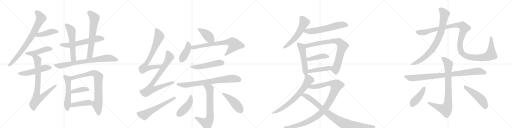
t = 0.00 s
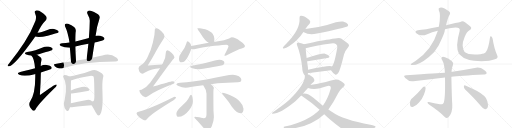
t = 6.01 s
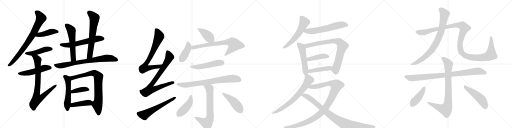
t = 12.02 s
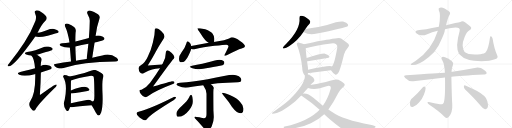
t = 18.02 s
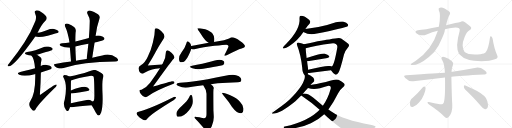
t = 24.03 s
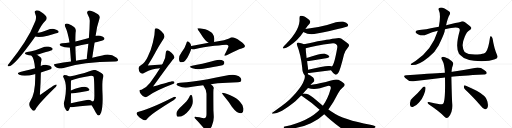
t = 30.04 s

The animated SVG that drew these frames (rendered in a browser with its animation timeline set to each time). Animation: 39 CSS @keyframes rules; one cycle of 30.04 s.

<svg version="1.1" viewBox="0 0 4096 1024" xmlns="http://www.w3.org/2000/svg">
  <g stroke="lightgray" stroke-dasharray="1,1" stroke-width="1" transform="scale(4, 4)">
    <line x1="0" y1="0" x2="256" y2="256"></line>
    <line x1="256" y1="0" x2="0" y2="256"></line>
    <line x1="128" y1="0" x2="128" y2="256"></line>
    <line x1="0" y1="128" x2="256" y2="128"></line>
    <line x1="256" y1="0" x2="512" y2="256"></line>
    <line x1="512" y1="0" x2="256" y2="256"></line>
    <line x1="384" y1="0" x2="384" y2="256"></line>
    <line x1="256" y1="128" x2="512" y2="128"></line>
    <line x1="512" y1="0" x2="768" y2="256"></line>
    <line x1="768" y1="0" x2="512" y2="256"></line>
    <line x1="640" y1="0" x2="640" y2="256"></line>
    <line x1="512" y1="128" x2="768" y2="128"></line>
    <line x1="768" y1="0" x2="1024" y2="256"></line>
    <line x1="1024" y1="0" x2="768" y2="256"></line>
    <line x1="896" y1="0" x2="896" y2="256"></line>
    <line x1="768" y1="128" x2="1024" y2="128"></line>
  </g>
<g transform="scale(1, -1) translate(0, -850)">
   <style type="text/css">
    @keyframes keyframes0 {
      from {
       stroke: black;
       stroke-dashoffset: 775;
       stroke-width: 128;
       }
       72% {
       animation-timing-function: step-end;
       stroke: black;
       stroke-dashoffset: 0;
       stroke-width: 128;
       }
       to {
       stroke: black;
       stroke-width: 1024;
       }
       }
       #make-me-a-hanzi-animation-0 {
         animation: keyframes0 0.880697s both;
         animation-delay: 0.000000s;
         animation-timing-function: linear;
       }
    @keyframes keyframes1 {
      from {
       stroke: black;
       stroke-dashoffset: 434;
       stroke-width: 128;
       }
       59% {
       animation-timing-function: step-end;
       stroke: black;
       stroke-dashoffset: 0;
       stroke-width: 128;
       }
       to {
       stroke: black;
       stroke-width: 1024;
       }
       }
       #make-me-a-hanzi-animation-1 {
         animation: keyframes1 0.603190s both;
         animation-delay: 0.880697s;
         animation-timing-function: linear;
       }
    @keyframes keyframes2 {
      from {
       stroke: black;
       stroke-dashoffset: 461;
       stroke-width: 128;
       }
       60% {
       animation-timing-function: step-end;
       stroke: black;
       stroke-dashoffset: 0;
       stroke-width: 128;
       }
       to {
       stroke: black;
       stroke-width: 1024;
       }
       }
       #make-me-a-hanzi-animation-2 {
         animation: keyframes2 0.625163s both;
         animation-delay: 1.483887s;
         animation-timing-function: linear;
       }
    @keyframes keyframes3 {
      from {
       stroke: black;
       stroke-dashoffset: 511;
       stroke-width: 128;
       }
       62% {
       animation-timing-function: step-end;
       stroke: black;
       stroke-dashoffset: 0;
       stroke-width: 128;
       }
       to {
       stroke: black;
       stroke-width: 1024;
       }
       }
       #make-me-a-hanzi-animation-3 {
         animation: keyframes3 0.665853s both;
         animation-delay: 2.109049s;
         animation-timing-function: linear;
       }
    @keyframes keyframes4 {
      from {
       stroke: black;
       stroke-dashoffset: 807;
       stroke-width: 128;
       }
       72% {
       animation-timing-function: step-end;
       stroke: black;
       stroke-dashoffset: 0;
       stroke-width: 128;
       }
       to {
       stroke: black;
       stroke-width: 1024;
       }
       }
       #make-me-a-hanzi-animation-4 {
         animation: keyframes4 0.906738s both;
         animation-delay: 2.774902s;
         animation-timing-function: linear;
       }
    @keyframes keyframes5 {
      from {
       stroke: black;
       stroke-dashoffset: 597;
       stroke-width: 128;
       }
       66% {
       animation-timing-function: step-end;
       stroke: black;
       stroke-dashoffset: 0;
       stroke-width: 128;
       }
       to {
       stroke: black;
       stroke-width: 1024;
       }
       }
       #make-me-a-hanzi-animation-5 {
         animation: keyframes5 0.735840s both;
         animation-delay: 3.681641s;
         animation-timing-function: linear;
       }
    @keyframes keyframes6 {
      from {
       stroke: black;
       stroke-dashoffset: 558;
       stroke-width: 128;
       }
       64% {
       animation-timing-function: step-end;
       stroke: black;
       stroke-dashoffset: 0;
       stroke-width: 128;
       }
       to {
       stroke: black;
       stroke-width: 1024;
       }
       }
       #make-me-a-hanzi-animation-6 {
         animation: keyframes6 0.704102s both;
         animation-delay: 4.417480s;
         animation-timing-function: linear;
       }
    @keyframes keyframes7 {
      from {
       stroke: black;
       stroke-dashoffset: 646;
       stroke-width: 128;
       }
       68% {
       animation-timing-function: step-end;
       stroke: black;
       stroke-dashoffset: 0;
       stroke-width: 128;
       }
       to {
       stroke: black;
       stroke-width: 1024;
       }
       }
       #make-me-a-hanzi-animation-7 {
         animation: keyframes7 0.775716s both;
         animation-delay: 5.121582s;
         animation-timing-function: linear;
       }
    @keyframes keyframes8 {
      from {
       stroke: black;
       stroke-dashoffset: 757;
       stroke-width: 128;
       }
       71% {
       animation-timing-function: step-end;
       stroke: black;
       stroke-dashoffset: 0;
       stroke-width: 128;
       }
       to {
       stroke: black;
       stroke-width: 1024;
       }
       }
       #make-me-a-hanzi-animation-8 {
         animation: keyframes8 0.866048s both;
         animation-delay: 5.897298s;
         animation-timing-function: linear;
       }
    @keyframes keyframes9 {
      from {
       stroke: black;
       stroke-dashoffset: 532;
       stroke-width: 128;
       }
       63% {
       animation-timing-function: step-end;
       stroke: black;
       stroke-dashoffset: 0;
       stroke-width: 128;
       }
       to {
       stroke: black;
       stroke-width: 1024;
       }
       }
       #make-me-a-hanzi-animation-9 {
         animation: keyframes9 0.682943s both;
         animation-delay: 6.763346s;
         animation-timing-function: linear;
       }
    @keyframes keyframes10 {
      from {
       stroke: black;
       stroke-dashoffset: 801;
       stroke-width: 128;
       }
       72% {
       animation-timing-function: step-end;
       stroke: black;
       stroke-dashoffset: 0;
       stroke-width: 128;
       }
       to {
       stroke: black;
       stroke-width: 1024;
       }
       }
       #make-me-a-hanzi-animation-10 {
         animation: keyframes10 0.901855s both;
         animation-delay: 7.446289s;
         animation-timing-function: linear;
       }
    @keyframes keyframes11 {
      from {
       stroke: black;
       stroke-dashoffset: 394;
       stroke-width: 128;
       }
       56% {
       animation-timing-function: step-end;
       stroke: black;
       stroke-dashoffset: 0;
       stroke-width: 128;
       }
       to {
       stroke: black;
       stroke-width: 1024;
       }
       }
       #make-me-a-hanzi-animation-11 {
         animation: keyframes11 0.570638s both;
         animation-delay: 8.348145s;
         animation-timing-function: linear;
       }
    @keyframes keyframes12 {
      from {
       stroke: black;
       stroke-dashoffset: 425;
       stroke-width: 128;
       }
       58% {
       animation-timing-function: step-end;
       stroke: black;
       stroke-dashoffset: 0;
       stroke-width: 128;
       }
       to {
       stroke: black;
       stroke-width: 1024;
       }
       }
       #make-me-a-hanzi-animation-12 {
         animation: keyframes12 0.595866s both;
         animation-delay: 8.918783s;
         animation-timing-function: linear;
       }
    @keyframes keyframes13 {
      from {
       stroke: black;
       stroke-dashoffset: 734;
       stroke-width: 128;
       }
       70% {
       animation-timing-function: step-end;
       stroke: black;
       stroke-dashoffset: 0;
       stroke-width: 128;
       }
       to {
       stroke: black;
       stroke-width: 1024;
       }
       }
       #make-me-a-hanzi-animation-13 {
         animation: keyframes13 0.847331s both;
         animation-delay: 9.514648s;
         animation-timing-function: linear;
       }
    @keyframes keyframes14 {
      from {
       stroke: black;
       stroke-dashoffset: 809;
       stroke-width: 128;
       }
       72% {
       animation-timing-function: step-end;
       stroke: black;
       stroke-dashoffset: 0;
       stroke-width: 128;
       }
       to {
       stroke: black;
       stroke-width: 1024;
       }
       }
       #make-me-a-hanzi-animation-14 {
         animation: keyframes14 0.908366s both;
         animation-delay: 10.361979s;
         animation-timing-function: linear;
       }
    @keyframes keyframes15 {
      from {
       stroke: black;
       stroke-dashoffset: 593;
       stroke-width: 128;
       }
       66% {
       animation-timing-function: step-end;
       stroke: black;
       stroke-dashoffset: 0;
       stroke-width: 128;
       }
       to {
       stroke: black;
       stroke-width: 1024;
       }
       }
       #make-me-a-hanzi-animation-15 {
         animation: keyframes15 0.732585s both;
         animation-delay: 11.270345s;
         animation-timing-function: linear;
       }
    @keyframes keyframes16 {
      from {
       stroke: black;
       stroke-dashoffset: 412;
       stroke-width: 128;
       }
       57% {
       animation-timing-function: step-end;
       stroke: black;
       stroke-dashoffset: 0;
       stroke-width: 128;
       }
       to {
       stroke: black;
       stroke-width: 1024;
       }
       }
       #make-me-a-hanzi-animation-16 {
         animation: keyframes16 0.585286s both;
         animation-delay: 12.002930s;
         animation-timing-function: linear;
       }
    @keyframes keyframes17 {
      from {
       stroke: black;
       stroke-dashoffset: 415;
       stroke-width: 128;
       }
       57% {
       animation-timing-function: step-end;
       stroke: black;
       stroke-dashoffset: 0;
       stroke-width: 128;
       }
       to {
       stroke: black;
       stroke-width: 1024;
       }
       }
       #make-me-a-hanzi-animation-17 {
         animation: keyframes17 0.587728s both;
         animation-delay: 12.588216s;
         animation-timing-function: linear;
       }
    @keyframes keyframes18 {
      from {
       stroke: black;
       stroke-dashoffset: 714;
       stroke-width: 128;
       }
       70% {
       animation-timing-function: step-end;
       stroke: black;
       stroke-dashoffset: 0;
       stroke-width: 128;
       }
       to {
       stroke: black;
       stroke-width: 1024;
       }
       }
       #make-me-a-hanzi-animation-18 {
         animation: keyframes18 0.831055s both;
         animation-delay: 13.175944s;
         animation-timing-function: linear;
       }
    @keyframes keyframes19 {
      from {
       stroke: black;
       stroke-dashoffset: 509;
       stroke-width: 128;
       }
       62% {
       animation-timing-function: step-end;
       stroke: black;
       stroke-dashoffset: 0;
       stroke-width: 128;
       }
       to {
       stroke: black;
       stroke-width: 1024;
       }
       }
       #make-me-a-hanzi-animation-19 {
         animation: keyframes19 0.664225s both;
         animation-delay: 14.006999s;
         animation-timing-function: linear;
       }
    @keyframes keyframes20 {
      from {
       stroke: black;
       stroke-dashoffset: 757;
       stroke-width: 128;
       }
       71% {
       animation-timing-function: step-end;
       stroke: black;
       stroke-dashoffset: 0;
       stroke-width: 128;
       }
       to {
       stroke: black;
       stroke-width: 1024;
       }
       }
       #make-me-a-hanzi-animation-20 {
         animation: keyframes20 0.866048s both;
         animation-delay: 14.671224s;
         animation-timing-function: linear;
       }
    @keyframes keyframes21 {
      from {
       stroke: black;
       stroke-dashoffset: 690;
       stroke-width: 128;
       }
       69% {
       animation-timing-function: step-end;
       stroke: black;
       stroke-dashoffset: 0;
       stroke-width: 128;
       }
       to {
       stroke: black;
       stroke-width: 1024;
       }
       }
       #make-me-a-hanzi-animation-21 {
         animation: keyframes21 0.811523s both;
         animation-delay: 15.537272s;
         animation-timing-function: linear;
       }
    @keyframes keyframes22 {
      from {
       stroke: black;
       stroke-dashoffset: 441;
       stroke-width: 128;
       }
       59% {
       animation-timing-function: step-end;
       stroke: black;
       stroke-dashoffset: 0;
       stroke-width: 128;
       }
       to {
       stroke: black;
       stroke-width: 1024;
       }
       }
       #make-me-a-hanzi-animation-22 {
         animation: keyframes22 0.608887s both;
         animation-delay: 16.348796s;
         animation-timing-function: linear;
       }
    @keyframes keyframes23 {
      from {
       stroke: black;
       stroke-dashoffset: 456;
       stroke-width: 128;
       }
       60% {
       animation-timing-function: step-end;
       stroke: black;
       stroke-dashoffset: 0;
       stroke-width: 128;
       }
       to {
       stroke: black;
       stroke-width: 1024;
       }
       }
       #make-me-a-hanzi-animation-23 {
         animation: keyframes23 0.621094s both;
         animation-delay: 16.957682s;
         animation-timing-function: linear;
       }
    @keyframes keyframes24 {
      from {
       stroke: black;
       stroke-dashoffset: 561;
       stroke-width: 128;
       }
       65% {
       animation-timing-function: step-end;
       stroke: black;
       stroke-dashoffset: 0;
       stroke-width: 128;
       }
       to {
       stroke: black;
       stroke-width: 1024;
       }
       }
       #make-me-a-hanzi-animation-24 {
         animation: keyframes24 0.706543s both;
         animation-delay: 17.578776s;
         animation-timing-function: linear;
       }
    @keyframes keyframes25 {
      from {
       stroke: black;
       stroke-dashoffset: 602;
       stroke-width: 128;
       }
       66% {
       animation-timing-function: step-end;
       stroke: black;
       stroke-dashoffset: 0;
       stroke-width: 128;
       }
       to {
       stroke: black;
       stroke-width: 1024;
       }
       }
       #make-me-a-hanzi-animation-25 {
         animation: keyframes25 0.739909s both;
         animation-delay: 18.285319s;
         animation-timing-function: linear;
       }
    @keyframes keyframes26 {
      from {
       stroke: black;
       stroke-dashoffset: 511;
       stroke-width: 128;
       }
       62% {
       animation-timing-function: step-end;
       stroke: black;
       stroke-dashoffset: 0;
       stroke-width: 128;
       }
       to {
       stroke: black;
       stroke-width: 1024;
       }
       }
       #make-me-a-hanzi-animation-26 {
         animation: keyframes26 0.665853s both;
         animation-delay: 19.025228s;
         animation-timing-function: linear;
       }
    @keyframes keyframes27 {
      from {
       stroke: black;
       stroke-dashoffset: 795;
       stroke-width: 128;
       }
       72% {
       animation-timing-function: step-end;
       stroke: black;
       stroke-dashoffset: 0;
       stroke-width: 128;
       }
       to {
       stroke: black;
       stroke-width: 1024;
       }
       }
       #make-me-a-hanzi-animation-27 {
         animation: keyframes27 0.896973s both;
         animation-delay: 19.691081s;
         animation-timing-function: linear;
       }
    @keyframes keyframes28 {
      from {
       stroke: black;
       stroke-dashoffset: 425;
       stroke-width: 128;
       }
       58% {
       animation-timing-function: step-end;
       stroke: black;
       stroke-dashoffset: 0;
       stroke-width: 128;
       }
       to {
       stroke: black;
       stroke-width: 1024;
       }
       }
       #make-me-a-hanzi-animation-28 {
         animation: keyframes28 0.595866s both;
         animation-delay: 20.588053s;
         animation-timing-function: linear;
       }
    @keyframes keyframes29 {
      from {
       stroke: black;
       stroke-dashoffset: 438;
       stroke-width: 128;
       }
       59% {
       animation-timing-function: step-end;
       stroke: black;
       stroke-dashoffset: 0;
       stroke-width: 128;
       }
       to {
       stroke: black;
       stroke-width: 1024;
       }
       }
       #make-me-a-hanzi-animation-29 {
         animation: keyframes29 0.606445s both;
         animation-delay: 21.183919s;
         animation-timing-function: linear;
       }
    @keyframes keyframes30 {
      from {
       stroke: black;
       stroke-dashoffset: 692;
       stroke-width: 128;
       }
       69% {
       animation-timing-function: step-end;
       stroke: black;
       stroke-dashoffset: 0;
       stroke-width: 128;
       }
       to {
       stroke: black;
       stroke-width: 1024;
       }
       }
       #make-me-a-hanzi-animation-30 {
         animation: keyframes30 0.813151s both;
         animation-delay: 21.790365s;
         animation-timing-function: linear;
       }
    @keyframes keyframes31 {
      from {
       stroke: black;
       stroke-dashoffset: 1054;
       stroke-width: 128;
       }
       77% {
       animation-timing-function: step-end;
       stroke: black;
       stroke-dashoffset: 0;
       stroke-width: 128;
       }
       to {
       stroke: black;
       stroke-width: 1024;
       }
       }
       #make-me-a-hanzi-animation-31 {
         animation: keyframes31 1.107747s both;
         animation-delay: 22.603516s;
         animation-timing-function: linear;
       }
    @keyframes keyframes32 {
      from {
       stroke: black;
       stroke-dashoffset: 915;
       stroke-width: 128;
       }
       75% {
       animation-timing-function: step-end;
       stroke: black;
       stroke-dashoffset: 0;
       stroke-width: 128;
       }
       to {
       stroke: black;
       stroke-width: 1024;
       }
       }
       #make-me-a-hanzi-animation-32 {
         animation: keyframes32 0.994629s both;
         animation-delay: 23.711263s;
         animation-timing-function: linear;
       }
    @keyframes keyframes33 {
      from {
       stroke: black;
       stroke-dashoffset: 816;
       stroke-width: 128;
       }
       73% {
       animation-timing-function: step-end;
       stroke: black;
       stroke-dashoffset: 0;
       stroke-width: 128;
       }
       to {
       stroke: black;
       stroke-width: 1024;
       }
       }
       #make-me-a-hanzi-animation-33 {
         animation: keyframes33 0.914062s both;
         animation-delay: 24.705892s;
         animation-timing-function: linear;
       }
    @keyframes keyframes34 {
      from {
       stroke: black;
       stroke-dashoffset: 1246;
       stroke-width: 128;
       }
       80% {
       animation-timing-function: step-end;
       stroke: black;
       stroke-dashoffset: 0;
       stroke-width: 128;
       }
       to {
       stroke: black;
       stroke-width: 1024;
       }
       }
       #make-me-a-hanzi-animation-34 {
         animation: keyframes34 1.263997s both;
         animation-delay: 25.619954s;
         animation-timing-function: linear;
       }
    @keyframes keyframes35 {
      from {
       stroke: black;
       stroke-dashoffset: 900;
       stroke-width: 128;
       }
       75% {
       animation-timing-function: step-end;
       stroke: black;
       stroke-dashoffset: 0;
       stroke-width: 128;
       }
       to {
       stroke: black;
       stroke-width: 1024;
       }
       }
       #make-me-a-hanzi-animation-35 {
         animation: keyframes35 0.982422s both;
         animation-delay: 26.883952s;
         animation-timing-function: linear;
       }
    @keyframes keyframes36 {
      from {
       stroke: black;
       stroke-dashoffset: 836;
       stroke-width: 128;
       }
       73% {
       animation-timing-function: step-end;
       stroke: black;
       stroke-dashoffset: 0;
       stroke-width: 128;
       }
       to {
       stroke: black;
       stroke-width: 1024;
       }
       }
       #make-me-a-hanzi-animation-36 {
         animation: keyframes36 0.930339s both;
         animation-delay: 27.866374s;
         animation-timing-function: linear;
       }
    @keyframes keyframes37 {
      from {
       stroke: black;
       stroke-dashoffset: 424;
       stroke-width: 128;
       }
       58% {
       animation-timing-function: step-end;
       stroke: black;
       stroke-dashoffset: 0;
       stroke-width: 128;
       }
       to {
       stroke: black;
       stroke-width: 1024;
       }
       }
       #make-me-a-hanzi-animation-37 {
         animation: keyframes37 0.595052s both;
         animation-delay: 28.796712s;
         animation-timing-function: linear;
       }
    @keyframes keyframes38 {
      from {
       stroke: black;
       stroke-dashoffset: 489;
       stroke-width: 128;
       }
       61% {
       animation-timing-function: step-end;
       stroke: black;
       stroke-dashoffset: 0;
       stroke-width: 128;
       }
       to {
       stroke: black;
       stroke-width: 1024;
       }
       }
       #make-me-a-hanzi-animation-38 {
         animation: keyframes38 0.647949s both;
         animation-delay: 29.391764s;
         animation-timing-function: linear;
       }
</style>
<path d="M 301 588 Q 329 652 367 689 Q 377 699 372 714 Q 368 727 338 749 Q 310 768 291 767 Q 272 766 281 742 Q 294 712 284 685 Q 250 597 196 513 Q 145 434 74 345 Q 64 335 62 328 Q 59 318 73 320 Q 118 326 277 550 Q 278 554 282 558 L 301 588 Z" fill="lightgray"></path> 
<path d="M 282 558 Q 315 549 382 565 Q 460 586 465 588 Q 472 595 467 603 Q 460 613 433 619 Q 405 622 379 610 Q 357 601 334 595 Q 318 591 301 588 C 271 583 253 565 282 558 Z" fill="lightgray"></path> 
<path d="M 296 412 Q 413 446 417 450 Q 424 457 419 464 Q 412 474 387 478 Q 362 481 336 469 Q 311 459 283 449 Q 253 440 217 435 Q 186 428 210 414 Q 229 405 252 405 L 296 412 Z" fill="lightgray"></path> 
<path d="M 327 271 Q 408 298 409 299 Q 416 306 412 315 Q 405 325 375 330 Q 350 334 326 323 L 280 305 Q 181 280 162 275 Q 128 266 154 252 Q 196 234 277 257 Q 278 258 282 258 L 327 271 Z" fill="lightgray"></path> 
<path d="M 282 258 Q 285 102 241 38 Q 219 7 262 -33 Q 275 -40 285 -23 Q 298 8 433 142 Q 449 155 453 164 Q 456 174 446 173 Q 434 173 326 95 Q 322 91 319 95 Q 326 192 327 271 L 326 323 Q 326 347 331 366 Q 335 379 326 390 Q 310 403 296 412 C 271 429 235 430 252 405 Q 274 383 280 305 L 282 258 Z" fill="lightgray"></path> 
<path d="M 757 511 Q 766 514 777 515 Q 823 525 831 532 Q 838 539 835 547 Q 828 557 802 565 Q 783 569 765 564 L 711 547 Q 674 537 636 526 Q 620 523 603 519 L 556 511 Q 526 508 496 504 Q 463 498 487 483 Q 517 468 559 469 L 603 478 Q 652 490 707 500 L 757 511 Z" fill="lightgray"></path> 
<path d="M 603 519 Q 603 583 606 598 Q 609 620 595 633 Q 573 651 545 660 Q 530 666 522 659 Q 515 653 521 638 Q 543 592 556 511 L 559 469 Q 563 424 568 358 C 570 328 610 335 608 365 Q 604 429 603 478 L 603 519 Z" fill="lightgray"></path> 
<path d="M 738 388 Q 747 451 757 511 L 765 564 Q 774 640 798 709 Q 802 719 784 736 Q 750 758 726 764 Q 710 770 702 761 Q 693 754 700 739 Q 719 705 718 683 Q 717 619 711 547 L 707 500 Q 701 442 693 379 C 689 349 734 358 738 388 Z" fill="lightgray"></path> 
<path d="M 568 358 Q 507 351 442 338 Q 424 337 438 321 Q 451 309 467 305 Q 486 301 501 305 Q 663 357 922 358 Q 940 359 944 367 Q 948 377 933 389 Q 878 428 819 406 Q 783 400 738 388 L 693 379 Q 680 378 668 375 Q 638 371 608 365 L 568 358 Z" fill="lightgray"></path> 
<path d="M 555 238 Q 528 250 512 249 Q 502 245 506 235 Q 542 177 518 55 Q 500 3 529 -32 Q 536 -42 544 -37 Q 553 -30 560 -7 L 567 25 Q 567 35 568 102 L 567 127 Q 567 188 568 207 C 569 232 569 232 555 238 Z" fill="lightgray"></path> 
<path d="M 733 9 Q 751 -19 766 -50 Q 778 -72 788 -74 Q 800 -74 809 -49 Q 825 -4 820 104 Q 816 197 824 226 Q 833 248 820 258 Q 811 270 773 287 Q 755 296 715 281 Q 678 266 634 256 Q 600 247 555 238 C 526 232 540 197 568 207 Q 623 229 718 243 Q 742 246 748 238 Q 754 232 755 101 Q 756 55 751 46 Q 747 39 737 39 C 720 30 720 30 733 9 Z" fill="lightgray"></path> 
<path d="M 568 102 Q 571 102 576 102 Q 648 115 700 123 Q 722 127 713 139 Q 703 152 679 156 Q 646 159 567 127 C 539 116 538 102 568 102 Z" fill="lightgray"></path> 
<path d="M 560 -7 Q 566 -8 576 -7 Q 625 3 733 9 C 763 11 760 19 737 39 Q 733 43 728 46 Q 713 55 684 48 Q 620 35 567 25 C 538 19 530 -5 560 -7 Z" fill="lightgray"></path> 
<path d="M 1297 335 Q 1238 332 1182 327 Q 1226 398 1246 437 Q 1271 483 1305 535 Q 1316 550 1316 560 Q 1316 577 1291 600 Q 1266 625 1251 625 Q 1239 625 1239 616 Q 1239 570 1223 510 Q 1209 449 1182 397 Q 1162 351 1127 329 Q 1110 321 1108 304 Q 1113 262 1140 260 Q 1144 260 1156 268 Q 1189 289 1217 295 Q 1242 301 1280 305 C 1310 308 1327 337 1297 335 Z" fill="lightgray"></path> 
<path d="M 1339 449 Q 1327 447 1327 432 Q 1327 388 1303 345 L 1297 335 L 1280 305 Q 1246 250 1201 189 Q 1169 148 1132 132 Q 1116 131 1115 128 Q 1115 113 1127 98 Q 1144 73 1163 73 Q 1174 73 1192 86 Q 1244 125 1388 180 Q 1396 183 1396 193 Q 1396 200 1375 201 Q 1368 199 1224 158 Q 1352 336 1382 373 Q 1394 383 1396 392 Q 1394 407 1374 426 Q 1351 447 1339 449 Z" fill="lightgray"></path> 
<path d="M 1396 77 Q 1391 77 1338 48 Q 1169 -33 1115 -41 Q 1092 -44 1092 -55 Q 1092 -65 1114 -87 Q 1144 -112 1163 -112 Q 1167 -112 1193 -83 Q 1237 -45 1368 36 Q 1408 59 1408 73 Q 1408 77 1396 77 Z" fill="lightgray"></path> 
<path d="M 1599 625 L 1579 625 Q 1579 618 1607 579 Q 1639 525 1669 508 C 1695 492 1701 488 1711 515 Q 1715 523 1715 541 Q 1715 561 1701 581 Q 1687 601 1642 617 L 1599 625 Z" fill="lightgray"></path> 
<path d="M 1530 483 Q 1528 495 1520 506 Q 1508 520 1499 520 Q 1495 520 1489 499 Q 1480 468 1454 435 Q 1432 406 1432 381 Q 1432 352 1451 352 Q 1484 352 1510 411 Q 1525 441 1530 458 L 1530 483 Z" fill="lightgray"></path> 
<path d="M 1669 508 L 1530 483 C 1500 478 1500 460 1530 458 Q 1536 457 1543 457 Q 1551 457 1572 461 Q 1618 472 1716 484 Q 1792 493 1811 493 Q 1828 493 1828 480 Q 1828 471 1795 409 Q 1795 404 1803 404 Q 1807 404 1822 413 Q 1898 452 1933 462 Q 1960 470 1960 480 Q 1960 497 1920 523 Q 1881 553 1855 553 Q 1850 553 1833 543 Q 1795 528 1745 521 L 1711 515 L 1669 508 Z" fill="lightgray"></path> 
<path d="M 1755 373 Q 1740 373 1719 367 Q 1609 337 1536 325 Q 1520 322 1520 316 Q 1520 310 1539 305 Q 1565 297 1587 297 Q 1613 297 1780 329 Q 1795 334 1795 348 Q 1795 371 1755 373 Z" fill="lightgray"></path> 
<path d="M 1864 253 Q 1834 253 1802 245 Q 1652 214 1543 199 Q 1494 191 1440 188 Q 1413 188 1411 172 Q 1413 168 1428 162 Q 1456 150 1484 148 Q 1499 148 1537 157 Q 1577 163 1626 169 L 1687 177 Q 1712 180 1741 184 Q 1815 190 1904 193 Q 1931 193 1931 213 Q 1931 228 1911 241 Q 1889 253 1864 253 Z" fill="lightgray"></path> 
<path d="M 1626 169 Q 1652 131 1652 100 L 1652 -63 Q 1652 -95 1631 -95 Q 1627 -95 1595 -88 Q 1570 -84 1560 -84 Q 1556 -85 1555 -91 Q 1584 -119 1626 -170 Q 1648 -196 1656 -196 Q 1675 -196 1694 -159 Q 1711 -117 1711 -87 Q 1711 -77 1708 -36 Q 1707 37 1707 109 Q 1707 116 1708 134 Q 1711 142 1711 148 Q 1711 159 1687 177 C 1664 196 1610 194 1626 169 Z" fill="lightgray"></path> 
<path d="M 1528 92 Q 1521 92 1511 68 Q 1502 46 1454 2 Q 1411 -36 1411 -59 Q 1411 -84 1427 -84 Q 1471 -84 1514 -29 Q 1543 9 1543 37 Q 1543 52 1540 70 Q 1537 92 1528 92 Z" fill="lightgray"></path> 
<path d="M 1780 109 Q 1776 109 1776 104 Q 1776 102 1798 74 Q 1836 29 1855 -3 Q 1894 -55 1923 -55 Q 1948 -55 1948 -19 Q 1948 8 1921 35 Q 1895 67 1842 89 Q 1800 109 1780 109 Z" fill="lightgray"></path> 
<path d="M 2443 618 Q 2459 643 2478 662 Q 2488 675 2475 690 Q 2435 726 2406 724 Q 2396 723 2396 707 Q 2405 617 2290 501 Q 2274 486 2266 474 Q 2256 459 2272 463 Q 2288 464 2312 480 Q 2384 529 2426 593 Q 2426 594 2427 595 L 2443 618 Z" fill="lightgray"></path> 
<path d="M 2427 595 Q 2428 595 2431 593 Q 2473 566 2536 582 Q 2765 630 2779 639 Q 2789 648 2783 657 Q 2776 670 2744 678 Q 2714 684 2617 651 Q 2536 629 2443 618 C 2413 614 2401 610 2427 595 Z" fill="lightgray"></path> 
<path d="M 2462 257 Q 2463 261 2464 267 L 2464 293 Q 2464 303 2463 314 Q 2459 339 2457 361 L 2453 387 Q 2446 442 2446 464 C 2445 489 2445 489 2431 496 Q 2421 502 2393 508 Q 2380 512 2377 506 Q 2370 500 2378 484 Q 2406 415 2418 306 Q 2418 267 2439 246 C 2456 227 2456 228 2462 257 Z" fill="lightgray"></path> 
<path d="M 2648 288 Q 2664 263 2681 255 Q 2691 246 2707 269 Q 2722 291 2752 415 Q 2762 446 2785 472 Q 2798 485 2788 499 Q 2772 515 2729 543 Q 2713 552 2635 534 Q 2605 534 2431 496 C 2402 490 2417 456 2446 464 Q 2521 485 2649 502 Q 2677 506 2689 497 Q 2702 487 2698 468 Q 2674 329 2654 318 C 2640 299 2640 299 2648 288 Z" fill="lightgray"></path> 
<path d="M 2457 361 L 2462 361 Q 2553 377 2619 387 Q 2641 391 2633 403 Q 2623 416 2599 421 Q 2575 424 2453 387 C 2424 378 2427 360 2457 361 Z" fill="lightgray"></path> 
<path d="M 2464 267 L 2474 267 Q 2574 280 2648 288 C 2678 291 2682 306 2654 318 Q 2648 321 2642 322 Q 2620 326 2464 293 C 2435 287 2434 267 2464 267 Z" fill="lightgray"></path> 
<path d="M 2484 170 Q 2493 185 2508 195 Q 2515 199 2515 209 Q 2515 218 2505 230 Q 2483 252 2462 257 C 2440 265 2440 265 2439 246 Q 2443 177 2313 50 Q 2310 49 2308 46 Q 2271 12 2178 -51 Q 2171 -55 2180 -59 Q 2241 -59 2363 41 L 2410 87 L 2423 101 Q 2441 122 2464 146 L 2484 170 Z" fill="lightgray"></path> 
<path d="M 2627 -26 Q 2667 28 2705 104 Q 2721 134 2744 152 Q 2766 167 2753 183 Q 2740 196 2708 212 Q 2683 222 2607 194 Q 2520 176 2484 170 C 2454 165 2435 154 2464 146 Q 2506 130 2560 144 Q 2621 165 2631 164 Q 2652 161 2645 139 Q 2623 61 2583 5 L 2557 -27 Q 2472 -117 2278 -162 Q 2262 -165 2274 -175 Q 2281 -179 2337 -177 Q 2407 -173 2487 -135 Q 2548 -107 2594 -63 L 2627 -26 Z" fill="lightgray"></path> 
<path d="M 2594 -63 Q 2640 -109 2758 -198 Q 2798 -222 2969 -181 Q 3009 -172 3004 -161 Q 3003 -157 2963 -147 Q 2747 -110 2654 -44 L 2627 -26 L 2583 5 L 2507 68 Q 2464 105 2428 102 Q 2425 102 2423 101 C 2393 100 2391 100 2410 87 Q 2495 30 2557 -27 L 2594 -63 Z" fill="lightgray"></path> 
<path d="M 3503 604 Q 3454 447 3324 363 Q 3308 353 3292 342 Q 3279 333 3291 330 Q 3349 326 3431 395 Q 3480 432 3509 487 Q 3548 565 3557 598 Q 3557 607 3560 617 L 3569 649 Q 3581 706 3597 732 Q 3607 750 3591 760 Q 3545 797 3519 789 Q 3504 785 3510 770 Q 3529 733 3511 637 L 3503 604 Z" fill="lightgray"></path> 
<path d="M 3560 617 Q 3653 638 3672 624 Q 3681 618 3677 602 Q 3641 475 3671 423 Q 3674 419 3679 412 Q 3724 361 3851 360 Q 3921 361 3959 376 Q 3989 386 3978 407 Q 3953 461 3941 540 Q 3937 556 3929 560 Q 3922 564 3920 550 Q 3907 454 3886 433 Q 3879 423 3843 417 Q 3749 408 3717 435 Q 3702 454 3701 486 Q 3700 516 3718 557 Q 3734 596 3756 608 Q 3784 627 3756 645 Q 3738 658 3720 672 Q 3701 685 3683 675 Q 3658 671 3569 649 L 3511 637 Q 3393 613 3343 609 Q 3327 608 3324 595 Q 3323 586 3352 573 Q 3379 560 3418 577 Q 3454 593 3503 604 L 3560 617 Z" fill="lightgray"></path> 
<path d="M 3611 236 Q 3677 245 3872 255 Q 3882 252 3894 265 Q 3895 278 3873 291 Q 3845 313 3809 309 Q 3715 291 3619 277 Q 3615 277 3612 276 L 3559 268 Q 3514 265 3251 249 Q 3220 248 3242 227 Q 3275 194 3307 200 Q 3419 216 3560 231 L 3611 236 Z" fill="lightgray"></path> 
<path d="M 3519 17 Q 3474 24 3430 34 Q 3417 35 3420 28 Q 3421 21 3432 15 Q 3523 -46 3558 -85 Q 3573 -101 3587 -87 Q 3623 -51 3618 19 Q 3615 49 3611 236 L 3612 276 Q 3613 307 3623 329 Q 3632 348 3615 361 Q 3590 383 3560 392 Q 3541 399 3533 391 Q 3527 384 3538 369 Q 3557 336 3559 268 L 3560 231 Q 3564 35 3544 20 Q 3534 13 3519 17 Z" fill="lightgray"></path> 
<path d="M 3383 152 Q 3346 107 3302 69 Q 3274 50 3281 9 Q 3282 -10 3306 -4 Q 3331 5 3352 30 Q 3380 61 3391 92 Q 3404 120 3405 146 Q 3404 155 3398 157 Q 3389 158 3383 152 Z" fill="lightgray"></path> 
<path d="M 3721 134 Q 3779 80 3849 1 Q 3865 -20 3880 -24 Q 3889 -25 3897 -15 Q 3910 -2 3898 43 Q 3891 82 3813 124 Q 3762 149 3723 166 Q 3713 172 3711 159 Q 3710 146 3721 134 Z" fill="lightgray"></path> 
      <clipPath id="make-me-a-hanzi-clip-0">
      <path d="M 301 588 Q 329 652 367 689 Q 377 699 372 714 Q 368 727 338 749 Q 310 768 291 767 Q 272 766 281 742 Q 294 712 284 685 Q 250 597 196 513 Q 145 434 74 345 Q 64 335 62 328 Q 59 318 73 320 Q 118 326 277 550 Q 278 554 282 558 L 301 588 Z" fill="lightgray"></path>
      </clipPath>
      <path clip-path="url(#make-me-a-hanzi-clip-0)" d="M 291 752 L 324 717 L 327 704 L 275 597 L 251 552 L 160 424 L 71 328 " fill="none" id="make-me-a-hanzi-animation-0" stroke-dasharray="647 1294" stroke-linecap="round"></path>

      <clipPath id="make-me-a-hanzi-clip-1">
      <path d="M 282 558 Q 315 549 382 565 Q 460 586 465 588 Q 472 595 467 603 Q 460 613 433 619 Q 405 622 379 610 Q 357 601 334 595 Q 318 591 301 588 C 271 583 253 565 282 558 Z" fill="lightgray"></path>
      </clipPath>
      <path clip-path="url(#make-me-a-hanzi-clip-1)" d="M 288 561 L 404 595 L 436 600 L 460 596 " fill="none" id="make-me-a-hanzi-animation-1" stroke-dasharray="306 612" stroke-linecap="round"></path>

      <clipPath id="make-me-a-hanzi-clip-2">
      <path d="M 296 412 Q 413 446 417 450 Q 424 457 419 464 Q 412 474 387 478 Q 362 481 336 469 Q 311 459 283 449 Q 253 440 217 435 Q 186 428 210 414 Q 229 405 252 405 L 296 412 Z" fill="lightgray"></path>
      </clipPath>
      <path clip-path="url(#make-me-a-hanzi-clip-2)" d="M 211 425 L 246 422 L 305 433 L 361 455 L 411 458 " fill="none" id="make-me-a-hanzi-animation-2" stroke-dasharray="333 666" stroke-linecap="round"></path>

      <clipPath id="make-me-a-hanzi-clip-3">
      <path d="M 327 271 Q 408 298 409 299 Q 416 306 412 315 Q 405 325 375 330 Q 350 334 326 323 L 280 305 Q 181 280 162 275 Q 128 266 154 252 Q 196 234 277 257 Q 278 258 282 258 L 327 271 Z" fill="lightgray"></path>
      </clipPath>
      <path clip-path="url(#make-me-a-hanzi-clip-3)" d="M 155 264 L 227 268 L 358 307 L 404 307 " fill="none" id="make-me-a-hanzi-animation-3" stroke-dasharray="383 766" stroke-linecap="round"></path>

      <clipPath id="make-me-a-hanzi-clip-4">
      <path d="M 282 258 Q 285 102 241 38 Q 219 7 262 -33 Q 275 -40 285 -23 Q 298 8 433 142 Q 449 155 453 164 Q 456 174 446 173 Q 434 173 326 95 Q 322 91 319 95 Q 326 192 327 271 L 326 323 Q 326 347 331 366 Q 335 379 326 390 Q 310 403 296 412 C 271 429 235 430 252 405 Q 274 383 280 305 L 282 258 Z" fill="lightgray"></path>
      </clipPath>
      <path clip-path="url(#make-me-a-hanzi-clip-4)" d="M 260 405 L 290 387 L 301 371 L 305 238 L 293 96 L 297 60 L 328 69 L 446 166 " fill="none" id="make-me-a-hanzi-animation-4" stroke-dasharray="679 1358" stroke-linecap="round"></path>

      <clipPath id="make-me-a-hanzi-clip-5">
      <path d="M 757 511 Q 766 514 777 515 Q 823 525 831 532 Q 838 539 835 547 Q 828 557 802 565 Q 783 569 765 564 L 711 547 Q 674 537 636 526 Q 620 523 603 519 L 556 511 Q 526 508 496 504 Q 463 498 487 483 Q 517 468 559 469 L 603 478 Q 652 490 707 500 L 757 511 Z" fill="lightgray"></path>
      </clipPath>
      <path clip-path="url(#make-me-a-hanzi-clip-5)" d="M 489 495 L 562 490 L 776 541 L 824 542 " fill="none" id="make-me-a-hanzi-animation-5" stroke-dasharray="469 938" stroke-linecap="round"></path>

      <clipPath id="make-me-a-hanzi-clip-6">
      <path d="M 603 519 Q 603 583 606 598 Q 609 620 595 633 Q 573 651 545 660 Q 530 666 522 659 Q 515 653 521 638 Q 543 592 556 511 L 559 469 Q 563 424 568 358 C 570 328 610 335 608 365 Q 604 429 603 478 L 603 519 Z" fill="lightgray"></path>
      </clipPath>
      <path clip-path="url(#make-me-a-hanzi-clip-6)" d="M 531 650 L 554 629 L 572 599 L 586 387 L 573 368 " fill="none" id="make-me-a-hanzi-animation-6" stroke-dasharray="430 860" stroke-linecap="round"></path>

      <clipPath id="make-me-a-hanzi-clip-7">
      <path d="M 738 388 Q 747 451 757 511 L 765 564 Q 774 640 798 709 Q 802 719 784 736 Q 750 758 726 764 Q 710 770 702 761 Q 693 754 700 739 Q 719 705 718 683 Q 717 619 711 547 L 707 500 Q 701 442 693 379 C 689 349 734 358 738 388 Z" fill="lightgray"></path>
      </clipPath>
      <path clip-path="url(#make-me-a-hanzi-clip-7)" d="M 713 749 L 748 717 L 755 699 L 719 406 L 699 386 " fill="none" id="make-me-a-hanzi-animation-7" stroke-dasharray="518 1036" stroke-linecap="round"></path>

      <clipPath id="make-me-a-hanzi-clip-8">
      <path d="M 568 358 Q 507 351 442 338 Q 424 337 438 321 Q 451 309 467 305 Q 486 301 501 305 Q 663 357 922 358 Q 940 359 944 367 Q 948 377 933 389 Q 878 428 819 406 Q 783 400 738 388 L 693 379 Q 680 378 668 375 Q 638 371 608 365 L 568 358 Z" fill="lightgray"></path>
      </clipPath>
      <path clip-path="url(#make-me-a-hanzi-clip-8)" d="M 440 330 L 492 325 L 633 354 L 846 385 L 878 385 L 934 372 " fill="none" id="make-me-a-hanzi-animation-8" stroke-dasharray="629 1258" stroke-linecap="round"></path>

      <clipPath id="make-me-a-hanzi-clip-9">
      <path d="M 555 238 Q 528 250 512 249 Q 502 245 506 235 Q 542 177 518 55 Q 500 3 529 -32 Q 536 -42 544 -37 Q 553 -30 560 -7 L 567 25 Q 567 35 568 102 L 567 127 Q 567 188 568 207 C 569 232 569 232 555 238 Z" fill="lightgray"></path>
      </clipPath>
      <path clip-path="url(#make-me-a-hanzi-clip-9)" d="M 517 238 L 537 222 L 546 184 L 548 90 L 537 4 L 539 -27 " fill="none" id="make-me-a-hanzi-animation-9" stroke-dasharray="404 808" stroke-linecap="round"></path>

      <clipPath id="make-me-a-hanzi-clip-10">
      <path d="M 733 9 Q 751 -19 766 -50 Q 778 -72 788 -74 Q 800 -74 809 -49 Q 825 -4 820 104 Q 816 197 824 226 Q 833 248 820 258 Q 811 270 773 287 Q 755 296 715 281 Q 678 266 634 256 Q 600 247 555 238 C 526 232 540 197 568 207 Q 623 229 718 243 Q 742 246 748 238 Q 754 232 755 101 Q 756 55 751 46 Q 747 39 737 39 C 720 30 720 30 733 9 Z" fill="lightgray"></path>
      </clipPath>
      <path clip-path="url(#make-me-a-hanzi-clip-10)" d="M 563 235 L 576 227 L 746 266 L 770 258 L 788 237 L 788 54 L 779 13 L 789 -64 " fill="none" id="make-me-a-hanzi-animation-10" stroke-dasharray="673 1346" stroke-linecap="round"></path>

      <clipPath id="make-me-a-hanzi-clip-11">
      <path d="M 568 102 Q 571 102 576 102 Q 648 115 700 123 Q 722 127 713 139 Q 703 152 679 156 Q 646 159 567 127 C 539 116 538 102 568 102 Z" fill="lightgray"></path>
      </clipPath>
      <path clip-path="url(#make-me-a-hanzi-clip-11)" d="M 572 108 L 599 122 L 645 134 L 682 138 L 704 133 " fill="none" id="make-me-a-hanzi-animation-11" stroke-dasharray="266 532" stroke-linecap="round"></path>

      <clipPath id="make-me-a-hanzi-clip-12">
      <path d="M 560 -7 Q 566 -8 576 -7 Q 625 3 733 9 C 763 11 760 19 737 39 Q 733 43 728 46 Q 713 55 684 48 Q 620 35 567 25 C 538 19 530 -5 560 -7 Z" fill="lightgray"></path>
      </clipPath>
      <path clip-path="url(#make-me-a-hanzi-clip-12)" d="M 564 -2 L 589 12 L 696 29 L 714 29 L 722 18 " fill="none" id="make-me-a-hanzi-animation-12" stroke-dasharray="297 594" stroke-linecap="round"></path>

      <clipPath id="make-me-a-hanzi-clip-13">
      <path d="M 1297 335 Q 1238 332 1182 327 Q 1226 398 1246 437 Q 1271 483 1305 535 Q 1316 550 1316 560 Q 1316 577 1291 600 Q 1266 625 1251 625 Q 1239 625 1239 616 Q 1239 570 1223 510 Q 1209 449 1182 397 Q 1162 351 1127 329 Q 1110 321 1108 304 Q 1113 262 1140 260 Q 1144 260 1156 268 Q 1189 289 1217 295 Q 1242 301 1280 305 C 1310 308 1327 337 1297 335 Z" fill="lightgray"></path>
      </clipPath>
      <path clip-path="url(#make-me-a-hanzi-clip-13)" d="M 1253 610 L 1274 560 L 1220 431 L 1184 361 L 1158 325 L 1154 307 L 1179 305 L 1270 317 L 1290 332 " fill="none" id="make-me-a-hanzi-animation-13" stroke-dasharray="606 1212" stroke-linecap="round"></path>

      <clipPath id="make-me-a-hanzi-clip-14">
      <path d="M 1339 449 Q 1327 447 1327 432 Q 1327 388 1303 345 L 1297 335 L 1280 305 Q 1246 250 1201 189 Q 1169 148 1132 132 Q 1116 131 1115 128 Q 1115 113 1127 98 Q 1144 73 1163 73 Q 1174 73 1192 86 Q 1244 125 1388 180 Q 1396 183 1396 193 Q 1396 200 1375 201 Q 1368 199 1224 158 Q 1352 336 1382 373 Q 1394 383 1396 392 Q 1394 407 1374 426 Q 1351 447 1339 449 Z" fill="lightgray"></path>
      </clipPath>
      <path clip-path="url(#make-me-a-hanzi-clip-14)" d="M 1340 437 L 1357 396 L 1352 384 L 1282 269 L 1209 171 L 1198 133 L 1224 133 L 1268 153 L 1387 190 " fill="none" id="make-me-a-hanzi-animation-14" stroke-dasharray="681 1362" stroke-linecap="round"></path>

      <clipPath id="make-me-a-hanzi-clip-15">
      <path d="M 1396 77 Q 1391 77 1338 48 Q 1169 -33 1115 -41 Q 1092 -44 1092 -55 Q 1092 -65 1114 -87 Q 1144 -112 1163 -112 Q 1167 -112 1193 -83 Q 1237 -45 1368 36 Q 1408 59 1408 73 Q 1408 77 1396 77 Z" fill="lightgray"></path>
      </clipPath>
      <path clip-path="url(#make-me-a-hanzi-clip-15)" d="M 1103 -56 L 1154 -70 L 1401 71 " fill="none" id="make-me-a-hanzi-animation-15" stroke-dasharray="465 930" stroke-linecap="round"></path>

      <clipPath id="make-me-a-hanzi-clip-16">
      <path d="M 1599 625 L 1579 625 Q 1579 618 1607 579 Q 1639 525 1669 508 C 1695 492 1701 488 1711 515 Q 1715 523 1715 541 Q 1715 561 1701 581 Q 1687 601 1642 617 L 1599 625 Z" fill="lightgray"></path>
      </clipPath>
      <path clip-path="url(#make-me-a-hanzi-clip-16)" d="M 1584 624 L 1660 568 L 1702 523 " fill="none" id="make-me-a-hanzi-animation-16" stroke-dasharray="284 568" stroke-linecap="round"></path>

      <clipPath id="make-me-a-hanzi-clip-17">
      <path d="M 1530 483 Q 1528 495 1520 506 Q 1508 520 1499 520 Q 1495 520 1489 499 Q 1480 468 1454 435 Q 1432 406 1432 381 Q 1432 352 1451 352 Q 1484 352 1510 411 Q 1525 441 1530 458 L 1530 483 Z" fill="lightgray"></path>
      </clipPath>
      <path clip-path="url(#make-me-a-hanzi-clip-17)" d="M 1502 513 L 1507 491 L 1503 462 L 1450 369 " fill="none" id="make-me-a-hanzi-animation-17" stroke-dasharray="287 574" stroke-linecap="round"></path>

      <clipPath id="make-me-a-hanzi-clip-18">
      <path d="M 1669 508 L 1530 483 C 1500 478 1500 460 1530 458 Q 1536 457 1543 457 Q 1551 457 1572 461 Q 1618 472 1716 484 Q 1792 493 1811 493 Q 1828 493 1828 480 Q 1828 471 1795 409 Q 1795 404 1803 404 Q 1807 404 1822 413 Q 1898 452 1933 462 Q 1960 470 1960 480 Q 1960 497 1920 523 Q 1881 553 1855 553 Q 1850 553 1833 543 Q 1795 528 1745 521 L 1711 515 L 1669 508 Z" fill="lightgray"></path>
      </clipPath>
      <path clip-path="url(#make-me-a-hanzi-clip-18)" d="M 1537 464 L 1586 480 L 1772 509 L 1836 515 L 1860 510 L 1875 492 L 1851 459 L 1804 414 " fill="none" id="make-me-a-hanzi-animation-18" stroke-dasharray="586 1172" stroke-linecap="round"></path>

      <clipPath id="make-me-a-hanzi-clip-19">
      <path d="M 1755 373 Q 1740 373 1719 367 Q 1609 337 1536 325 Q 1520 322 1520 316 Q 1520 310 1539 305 Q 1565 297 1587 297 Q 1613 297 1780 329 Q 1795 334 1795 348 Q 1795 371 1755 373 Z" fill="lightgray"></path>
      </clipPath>
      <path clip-path="url(#make-me-a-hanzi-clip-19)" d="M 1526 316 L 1582 315 L 1751 349 L 1776 348 " fill="none" id="make-me-a-hanzi-animation-19" stroke-dasharray="381 762" stroke-linecap="round"></path>

      <clipPath id="make-me-a-hanzi-clip-20">
      <path d="M 1864 253 Q 1834 253 1802 245 Q 1652 214 1543 199 Q 1494 191 1440 188 Q 1413 188 1411 172 Q 1413 168 1428 162 Q 1456 150 1484 148 Q 1499 148 1537 157 Q 1577 163 1626 169 L 1687 177 Q 1712 180 1741 184 Q 1815 190 1904 193 Q 1931 193 1931 213 Q 1931 228 1911 241 Q 1889 253 1864 253 Z" fill="lightgray"></path>
      </clipPath>
      <path clip-path="url(#make-me-a-hanzi-clip-20)" d="M 1418 174 L 1508 172 L 1844 222 L 1885 221 L 1914 212 " fill="none" id="make-me-a-hanzi-animation-20" stroke-dasharray="629 1258" stroke-linecap="round"></path>

      <clipPath id="make-me-a-hanzi-clip-21">
      <path d="M 1626 169 Q 1652 131 1652 100 L 1652 -63 Q 1652 -95 1631 -95 Q 1627 -95 1595 -88 Q 1570 -84 1560 -84 Q 1556 -85 1555 -91 Q 1584 -119 1626 -170 Q 1648 -196 1656 -196 Q 1675 -196 1694 -159 Q 1711 -117 1711 -87 Q 1711 -77 1708 -36 Q 1707 37 1707 109 Q 1707 116 1708 134 Q 1711 142 1711 148 Q 1711 159 1687 177 C 1664 196 1610 194 1626 169 Z" fill="lightgray"></path>
      </clipPath>
      <path clip-path="url(#make-me-a-hanzi-clip-21)" d="M 1634 164 L 1676 142 L 1680 -92 L 1666 -124 L 1654 -135 L 1563 -91 " fill="none" id="make-me-a-hanzi-animation-21" stroke-dasharray="562 1124" stroke-linecap="round"></path>

      <clipPath id="make-me-a-hanzi-clip-22">
      <path d="M 1528 92 Q 1521 92 1511 68 Q 1502 46 1454 2 Q 1411 -36 1411 -59 Q 1411 -84 1427 -84 Q 1471 -84 1514 -29 Q 1543 9 1543 37 Q 1543 52 1540 70 Q 1537 92 1528 92 Z" fill="lightgray"></path>
      </clipPath>
      <path clip-path="url(#make-me-a-hanzi-clip-22)" d="M 1528 84 L 1521 41 L 1503 7 L 1429 -65 " fill="none" id="make-me-a-hanzi-animation-22" stroke-dasharray="313 626" stroke-linecap="round"></path>

      <clipPath id="make-me-a-hanzi-clip-23">
      <path d="M 1780 109 Q 1776 109 1776 104 Q 1776 102 1798 74 Q 1836 29 1855 -3 Q 1894 -55 1923 -55 Q 1948 -55 1948 -19 Q 1948 8 1921 35 Q 1895 67 1842 89 Q 1800 109 1780 109 Z" fill="lightgray"></path>
      </clipPath>
      <path clip-path="url(#make-me-a-hanzi-clip-23)" d="M 1781 104 L 1864 42 L 1924 -33 " fill="none" id="make-me-a-hanzi-animation-23" stroke-dasharray="328 656" stroke-linecap="round"></path>

      <clipPath id="make-me-a-hanzi-clip-24">
      <path d="M 2443 618 Q 2459 643 2478 662 Q 2488 675 2475 690 Q 2435 726 2406 724 Q 2396 723 2396 707 Q 2405 617 2290 501 Q 2274 486 2266 474 Q 2256 459 2272 463 Q 2288 464 2312 480 Q 2384 529 2426 593 Q 2426 594 2427 595 L 2443 618 Z" fill="lightgray"></path>
      </clipPath>
      <path clip-path="url(#make-me-a-hanzi-clip-24)" d="M 2409 711 L 2434 671 L 2394 591 L 2332 517 L 2276 472 " fill="none" id="make-me-a-hanzi-animation-24" stroke-dasharray="433 866" stroke-linecap="round"></path>

      <clipPath id="make-me-a-hanzi-clip-25">
      <path d="M 2427 595 Q 2428 595 2431 593 Q 2473 566 2536 582 Q 2765 630 2779 639 Q 2789 648 2783 657 Q 2776 670 2744 678 Q 2714 684 2617 651 Q 2536 629 2443 618 C 2413 614 2401 610 2427 595 Z" fill="lightgray"></path>
      </clipPath>
      <path clip-path="url(#make-me-a-hanzi-clip-25)" d="M 2432 600 L 2507 601 L 2732 653 L 2772 650 " fill="none" id="make-me-a-hanzi-animation-25" stroke-dasharray="474 948" stroke-linecap="round"></path>

      <clipPath id="make-me-a-hanzi-clip-26">
      <path d="M 2462 257 Q 2463 261 2464 267 L 2464 293 Q 2464 303 2463 314 Q 2459 339 2457 361 L 2453 387 Q 2446 442 2446 464 C 2445 489 2445 489 2431 496 Q 2421 502 2393 508 Q 2380 512 2377 506 Q 2370 500 2378 484 Q 2406 415 2418 306 Q 2418 267 2439 246 C 2456 227 2456 228 2462 257 Z" fill="lightgray"></path>
      </clipPath>
      <path clip-path="url(#make-me-a-hanzi-clip-26)" d="M 2386 498 L 2410 475 L 2418 458 L 2441 307 L 2441 257 " fill="none" id="make-me-a-hanzi-animation-26" stroke-dasharray="383 766" stroke-linecap="round"></path>

      <clipPath id="make-me-a-hanzi-clip-27">
      <path d="M 2648 288 Q 2664 263 2681 255 Q 2691 246 2707 269 Q 2722 291 2752 415 Q 2762 446 2785 472 Q 2798 485 2788 499 Q 2772 515 2729 543 Q 2713 552 2635 534 Q 2605 534 2431 496 C 2402 490 2417 456 2446 464 Q 2521 485 2649 502 Q 2677 506 2689 497 Q 2702 487 2698 468 Q 2674 329 2654 318 C 2640 299 2640 299 2648 288 Z" fill="lightgray"></path>
      </clipPath>
      <path clip-path="url(#make-me-a-hanzi-clip-27)" d="M 2445 496 L 2460 484 L 2650 522 L 2694 521 L 2716 514 L 2740 484 L 2704 349 L 2683 296 L 2688 273 " fill="none" id="make-me-a-hanzi-animation-27" stroke-dasharray="667 1334" stroke-linecap="round"></path>

      <clipPath id="make-me-a-hanzi-clip-28">
      <path d="M 2457 361 L 2462 361 Q 2553 377 2619 387 Q 2641 391 2633 403 Q 2623 416 2599 421 Q 2575 424 2453 387 C 2424 378 2427 360 2457 361 Z" fill="lightgray"></path>
      </clipPath>
      <path clip-path="url(#make-me-a-hanzi-clip-28)" d="M 2460 368 L 2491 384 L 2561 398 L 2602 403 L 2623 397 " fill="none" id="make-me-a-hanzi-animation-28" stroke-dasharray="297 594" stroke-linecap="round"></path>

      <clipPath id="make-me-a-hanzi-clip-29">
      <path d="M 2464 267 L 2474 267 Q 2574 280 2648 288 C 2678 291 2682 306 2654 318 Q 2648 321 2642 322 Q 2620 326 2464 293 C 2435 287 2434 267 2464 267 Z" fill="lightgray"></path>
      </clipPath>
      <path clip-path="url(#make-me-a-hanzi-clip-29)" d="M 2469 274 L 2503 288 L 2633 304 L 2645 312 " fill="none" id="make-me-a-hanzi-animation-29" stroke-dasharray="310 620" stroke-linecap="round"></path>

      <clipPath id="make-me-a-hanzi-clip-30">
      <path d="M 2484 170 Q 2493 185 2508 195 Q 2515 199 2515 209 Q 2515 218 2505 230 Q 2483 252 2462 257 C 2440 265 2440 265 2439 246 Q 2443 177 2313 50 Q 2310 49 2308 46 Q 2271 12 2178 -51 Q 2171 -55 2180 -59 Q 2241 -59 2363 41 L 2410 87 L 2423 101 Q 2441 122 2464 146 L 2484 170 Z" fill="lightgray"></path>
      </clipPath>
      <path clip-path="url(#make-me-a-hanzi-clip-30)" d="M 2448 241 L 2465 227 L 2470 208 L 2439 158 L 2390 98 L 2343 49 L 2296 11 L 2232 -32 L 2184 -54 " fill="none" id="make-me-a-hanzi-animation-30" stroke-dasharray="564 1128" stroke-linecap="round"></path>

      <clipPath id="make-me-a-hanzi-clip-31">
      <path d="M 2627 -26 Q 2667 28 2705 104 Q 2721 134 2744 152 Q 2766 167 2753 183 Q 2740 196 2708 212 Q 2683 222 2607 194 Q 2520 176 2484 170 C 2454 165 2435 154 2464 146 Q 2506 130 2560 144 Q 2621 165 2631 164 Q 2652 161 2645 139 Q 2623 61 2583 5 L 2557 -27 Q 2472 -117 2278 -162 Q 2262 -165 2274 -175 Q 2281 -179 2337 -177 Q 2407 -173 2487 -135 Q 2548 -107 2594 -63 L 2627 -26 Z" fill="lightgray"></path>
      </clipPath>
      <path clip-path="url(#make-me-a-hanzi-clip-31)" d="M 2472 150 L 2548 161 L 2623 183 L 2661 181 L 2691 167 L 2666 96 L 2632 29 L 2595 -23 L 2550 -68 L 2484 -112 L 2426 -138 L 2324 -167 L 2279 -169 " fill="none" id="make-me-a-hanzi-animation-31" stroke-dasharray="926 1852" stroke-linecap="round"></path>

      <clipPath id="make-me-a-hanzi-clip-32">
      <path d="M 2594 -63 Q 2640 -109 2758 -198 Q 2798 -222 2969 -181 Q 3009 -172 3004 -161 Q 3003 -157 2963 -147 Q 2747 -110 2654 -44 L 2627 -26 L 2583 5 L 2507 68 Q 2464 105 2428 102 Q 2425 102 2423 101 C 2393 100 2391 100 2410 87 Q 2495 30 2557 -27 L 2594 -63 Z" fill="lightgray"></path>
      </clipPath>
      <path clip-path="url(#make-me-a-hanzi-clip-32)" d="M 2419 85 L 2434 88 L 2464 75 L 2663 -85 L 2779 -154 L 2868 -165 L 2999 -164 " fill="none" id="make-me-a-hanzi-animation-32" stroke-dasharray="787 1574" stroke-linecap="round"></path>

      <clipPath id="make-me-a-hanzi-clip-33">
      <path d="M 3503 604 Q 3454 447 3324 363 Q 3308 353 3292 342 Q 3279 333 3291 330 Q 3349 326 3431 395 Q 3480 432 3509 487 Q 3548 565 3557 598 Q 3557 607 3560 617 L 3569 649 Q 3581 706 3597 732 Q 3607 750 3591 760 Q 3545 797 3519 789 Q 3504 785 3510 770 Q 3529 733 3511 637 L 3503 604 Z" fill="lightgray"></path>
      </clipPath>
      <path clip-path="url(#make-me-a-hanzi-clip-33)" d="M 3520 777 L 3541 762 L 3557 738 L 3528 593 L 3491 507 L 3452 447 L 3395 392 L 3354 363 L 3297 336 " fill="none" id="make-me-a-hanzi-animation-33" stroke-dasharray="688 1376" stroke-linecap="round"></path>

      <clipPath id="make-me-a-hanzi-clip-34">
      <path d="M 3560 617 Q 3653 638 3672 624 Q 3681 618 3677 602 Q 3641 475 3671 423 Q 3674 419 3679 412 Q 3724 361 3851 360 Q 3921 361 3959 376 Q 3989 386 3978 407 Q 3953 461 3941 540 Q 3937 556 3929 560 Q 3922 564 3920 550 Q 3907 454 3886 433 Q 3879 423 3843 417 Q 3749 408 3717 435 Q 3702 454 3701 486 Q 3700 516 3718 557 Q 3734 596 3756 608 Q 3784 627 3756 645 Q 3738 658 3720 672 Q 3701 685 3683 675 Q 3658 671 3569 649 L 3511 637 Q 3393 613 3343 609 Q 3327 608 3324 595 Q 3323 586 3352 573 Q 3379 560 3418 577 Q 3454 593 3503 604 L 3560 617 Z" fill="lightgray"></path>
      </clipPath>
      <path clip-path="url(#make-me-a-hanzi-clip-34)" d="M 3334 595 L 3391 591 L 3603 643 L 3654 649 L 3699 645 L 3716 626 L 3683 531 L 3679 486 L 3689 438 L 3698 423 L 3723 406 L 3758 394 L 3804 388 L 3877 392 L 3927 413 L 3928 552 " fill="none" id="make-me-a-hanzi-animation-34" stroke-dasharray="1118 2236" stroke-linecap="round"></path>

      <clipPath id="make-me-a-hanzi-clip-35">
      <path d="M 3611 236 Q 3677 245 3872 255 Q 3882 252 3894 265 Q 3895 278 3873 291 Q 3845 313 3809 309 Q 3715 291 3619 277 Q 3615 277 3612 276 L 3559 268 Q 3514 265 3251 249 Q 3220 248 3242 227 Q 3275 194 3307 200 Q 3419 216 3560 231 L 3611 236 Z" fill="lightgray"></path>
      </clipPath>
      <path clip-path="url(#make-me-a-hanzi-clip-35)" d="M 3245 239 L 3299 225 L 3827 281 L 3883 267 " fill="none" id="make-me-a-hanzi-animation-35" stroke-dasharray="772 1544" stroke-linecap="round"></path>

      <clipPath id="make-me-a-hanzi-clip-36">
      <path d="M 3519 17 Q 3474 24 3430 34 Q 3417 35 3420 28 Q 3421 21 3432 15 Q 3523 -46 3558 -85 Q 3573 -101 3587 -87 Q 3623 -51 3618 19 Q 3615 49 3611 236 L 3612 276 Q 3613 307 3623 329 Q 3632 348 3615 361 Q 3590 383 3560 392 Q 3541 399 3533 391 Q 3527 384 3538 369 Q 3557 336 3559 268 L 3560 231 Q 3564 35 3544 20 Q 3534 13 3519 17 Z" fill="lightgray"></path>
      </clipPath>
      <path clip-path="url(#make-me-a-hanzi-clip-36)" d="M 3542 385 L 3587 339 L 3588 113 L 3582 8 L 3566 -24 L 3528 -16 L 3427 27 " fill="none" id="make-me-a-hanzi-animation-36" stroke-dasharray="708 1416" stroke-linecap="round"></path>

      <clipPath id="make-me-a-hanzi-clip-37">
      <path d="M 3383 152 Q 3346 107 3302 69 Q 3274 50 3281 9 Q 3282 -10 3306 -4 Q 3331 5 3352 30 Q 3380 61 3391 92 Q 3404 120 3405 146 Q 3404 155 3398 157 Q 3389 158 3383 152 Z" fill="lightgray"></path>
      </clipPath>
      <path clip-path="url(#make-me-a-hanzi-clip-37)" d="M 3393 146 L 3366 95 L 3297 9 " fill="none" id="make-me-a-hanzi-animation-37" stroke-dasharray="296 592" stroke-linecap="round"></path>

      <clipPath id="make-me-a-hanzi-clip-38">
      <path d="M 3721 134 Q 3779 80 3849 1 Q 3865 -20 3880 -24 Q 3889 -25 3897 -15 Q 3910 -2 3898 43 Q 3891 82 3813 124 Q 3762 149 3723 166 Q 3713 172 3711 159 Q 3710 146 3721 134 Z" fill="lightgray"></path>
      </clipPath>
      <path clip-path="url(#make-me-a-hanzi-clip-38)" d="M 3722 154 L 3852 53 L 3870 26 L 3881 -8 " fill="none" id="make-me-a-hanzi-animation-38" stroke-dasharray="361 722" stroke-linecap="round"></path>

</g>
</svg>
